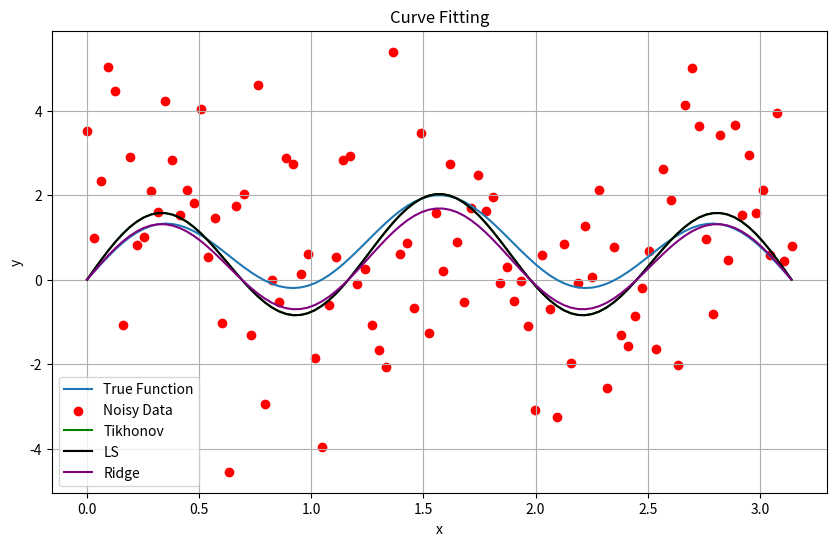
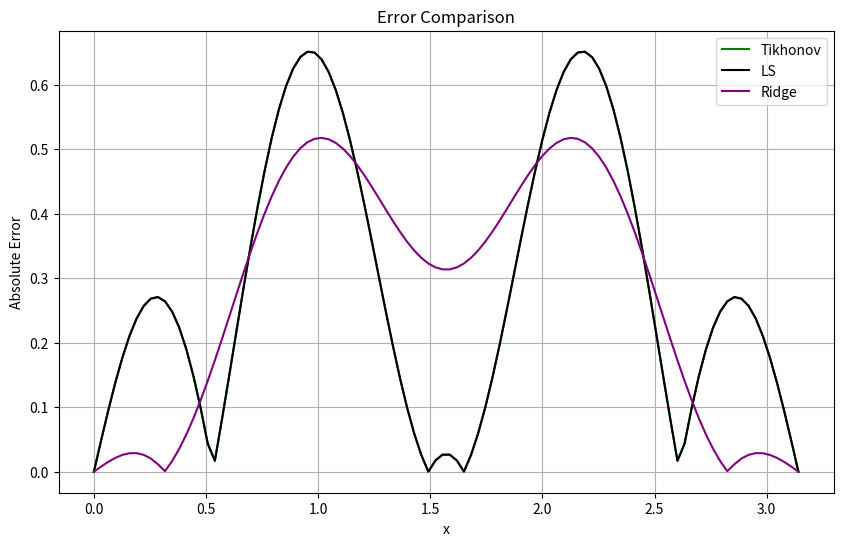

These charts were generated, in order, by the following Python code:
import numpy as np
import matplotlib.pyplot as plt

def derivative_matrix(n):
    """
    Constructs the derivative matrix D for a vector function of length n.
    """
    D = np.zeros((n - 2, n))
    for i in range(n - 2):
        D[i, i] = -0.5
        D[i, i + 1] = 0
        D[i, i + 2] = 0.5
    return D

def tikhonov(A, y, lam):
    # Calculate the coefficients using tikhonov formula
    n_features = A.shape[1]
    I = np.eye(n_features)
    D = derivative_matrix(n_features)
    x = np.linalg.inv(A.T @ A + lam**2 * D.T @ D) @ A.T @ y

    y_pred_tikhonov = A @ x
    
    return y_pred_tikhonov

def ridge_regression(A, y, lam):
    # Calculate the coefficients using tikhonov formula
    n_features = A.shape[1]
    I = np.eye(n_features)
    x = np.linalg.inv(A.T @ A + lam * I) @ A.T @ y

    y_pred_ridge = A @ x
    
    return y_pred_ridge

# Generate sample data

D = derivative_matrix(n = 6)
print(D)

np.random.seed(0)
num_points = 100
x = np.linspace(0, np.pi, num_points)
# function
f = lambda x: np.sin(x) + np.sin(5*x) + np.sin(10*x) + np.sin(15*x)
f = lambda x: np.sin(x) + np.sin(5*x)
# True function
y_true = f(x)  
# Gaussian noise
noise = np.random.normal(0, 2, num_points)
# Noisy data
y_noisy = y_true + noise
# A matrix
A = np.column_stack((np.sin(x), np.sin(5*x), np.sin(10*x), np.sin(15*x)))
A = np.column_stack((np.sin(x), np.sin(5*x)))

y_pred_tikhonov = tikhonov(A,y_noisy,lam = 10)
y_pred_LS = ridge_regression(A,y_noisy,0)
y_pred_ridge = ridge_regression(A, y_noisy, lam = 10)

# Plot the true function, noisy data, and fitted curve
plt.figure(figsize=(10, 6))
plt.plot(x, y_true, label='True Function')
plt.scatter(x, y_noisy, color='red', label='Noisy Data')
plt.plot(x, y_pred_tikhonov, color='green', label='Tikhonov')
plt.plot(x, y_pred_LS, color='black', label='LS')
plt.plot(x, y_pred_ridge, color='purple', label='Ridge')
plt.xlabel('x')
plt.ylabel('y')
plt.title('Curve Fitting')
plt.legend()
plt.grid(True)
plt.show()

err_tikhonov = abs(y_pred_tikhonov - y_true)
err_LS = abs(y_pred_LS - y_true)
err_ridge = abs(y_pred_ridge - y_true)
print("Average Absolute Error (Tikhonov Regularization):",np.mean(err_tikhonov))
print("Average Absolute Error (Least Squares):",np.mean(err_LS))
print("Average Absolute Error (LRidge Regression):",np.mean(err_ridge))
plt.figure(figsize=(10, 6))
plt.plot(x, err_tikhonov, color='green', label='Tikhonov')
plt.plot(x, err_LS, color='black', label='LS')
plt.plot(x, err_ridge, color='purple', label='Ridge')
plt.xlabel('x')
plt.ylabel('Absolute Error')
plt.title('Error Comparison')
plt.legend()
plt.grid(True)
plt.show()

